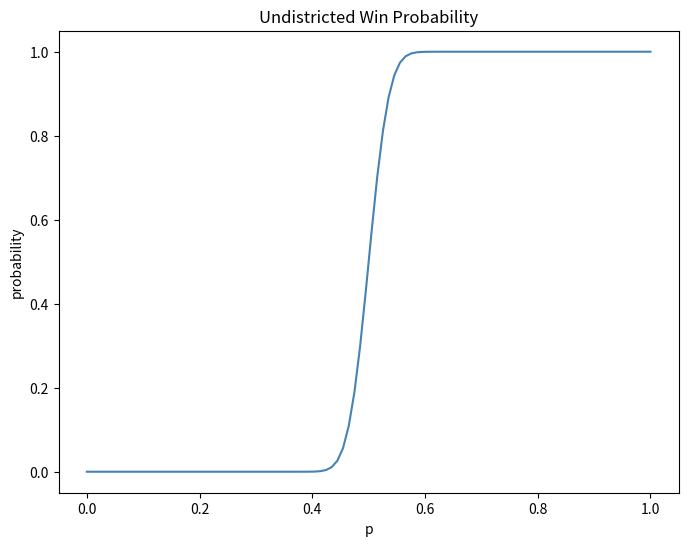
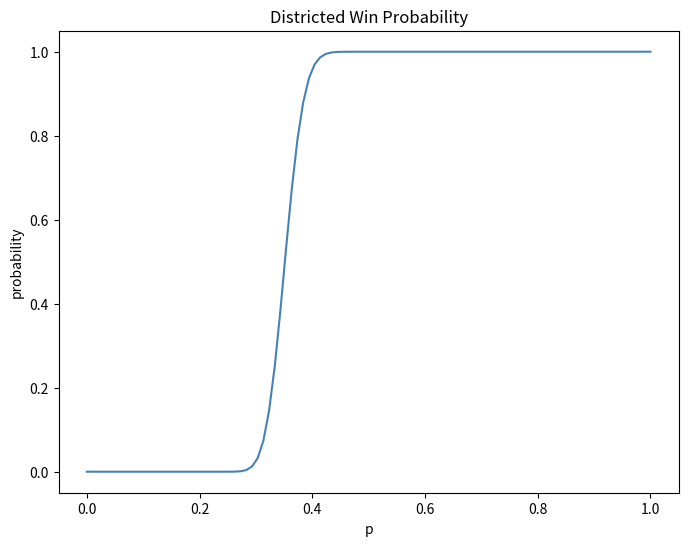

Write Python code to recreate these figures, in order.
import numpy as np
import math
import matplotlib.pyplot as plt
from scipy.integrate import quad, dblquad
from sympy import *
from decimal import *


def get_undistricted_win_probability(big_n, p):
    undistricted_win_probability = 1
    for i in range(math.ceil(big_n / 2) - 1 + 1):
        undistricted_win_probability -= (Decimal(math.factorial(big_n)) /
                                         (Decimal(math.factorial(i)) * Decimal(math.factorial(big_n - i)))) * \
                                        Decimal(p**i) * Decimal((1 - p)**(big_n - i))
    return undistricted_win_probability


def get_districted_win_probability(big_n, n, p):
    # compute after analysis of p1, p2, p3
    p1 = (3 / 2) * p
    p2 = (3 / 2) * p
    if p > 2 / 3 or big_n * p > 2 * n:
        p1 = p2 = 1.0
    p3 = 3.0 * p - p1 - p2
    first_term = 0
    for i in range(math.ceil(n / 2) - 1 + 1):
        first_term += (Decimal(math.factorial(n)) /
                       (Decimal(math.factorial(i)) * Decimal(math.factorial(n - i)))) * \
                      Decimal(p1**i) * Decimal((1 - p1)**(n - i))
    second_term = 0
    for i in range(math.ceil(n / 2) - 1 + 1):
        second_term += (Decimal(math.factorial(n)) /
                        (Decimal(math.factorial(i)) * Decimal(math.factorial(n - i)))) * \
                       Decimal(p2**i) * Decimal((1 - p2)**(n - i))
    third_term = 0
    for i in range(math.ceil(n / 2) - 1 + 1):
        third_term += (Decimal(math.factorial(n)) /
                       (Decimal(math.factorial(i)) * Decimal(math.factorial(n - i)))) * \
                      Decimal(p3**i) * Decimal((1 - p3)**(n - i))
    districted_win_probability = (1 - first_term) * (1 - second_term) * third_term + \
                                 (1 - second_term) * (1 - third_term) * first_term + \
                                 (1 - first_term) * (1 - third_term) * second_term + \
                                 (1 - first_term) * (1 - second_term) * (1 - third_term)
    return districted_win_probability


def plot(probability_name, big_n, n):
    # plot two graphs
    x = np.linspace(0.0, 1.0, num=100, dtype='float64')
    y = []
    if probability_name == 'undistricted_win_probability':
        for value in x:
            y.append(get_undistricted_win_probability(big_n, value))
        plot_title = 'Undistricted Win Probability'
    else:
        for value in x:
            y.append(get_districted_win_probability(big_n, n, value))
        plot_title = 'Districted Win Probability'
    plt.figure(figsize=(8, 6), dpi=100)
    plt.plot(x, y, color='steelblue')
    plt.xlabel('p')
    plt.ylabel('probability')
    plt.title(plot_title)
    plt.savefig(f'{probability_name}.png', bbox_inches='tight')
    plt.show()


def problem1():
    big_n = 303
    n = 101
    p = 0.51
    # compute the value for 3rd bullet point
    undistricted_win_probability = get_undistricted_win_probability(big_n, p)
    print(undistricted_win_probability)
    # compute the value for 7th bullet point
    districted_win_probability = get_districted_win_probability(big_n, n, p)
    print(districted_win_probability)
    # generate graph
    plot('undistricted_win_probability', big_n, n)
    plot('districted_win_probability', big_n, n)


def problem2():
    # solve with integral package
    pdf_y = lambda y: (1 / (2 * math.sqrt(2 * math.pi))) * np.exp(-1 * y**2 / 2) + \
                      (1 / (4 * math.pi)) * np.exp(-1 * y**2 / 4)

    pdf_x = lambda x: (1 / (2 * math.sqrt(2 * math.pi))) * np.exp(-1 * x**2 / 2) + \
                      (1 / (4 * math.pi)) * np.exp(-1 * x**2 / 4)

    pdf_x_y = lambda x, y: (1 / (4 * math.pi)) * np.exp(-1 * x**2 / 2 - y**2 / 2) + \
                      (1 / (8 * math.pi)) * np.exp(-1 * x**2 / 4 - y**2 / 4)

    print(dblquad(pdf_x_y, 1, np.inf, 1, np.inf)[0] / quad(pdf_y, 1, np.inf)[0])
    print(quad(pdf_x, 1, np.inf)[0])


def main():
    problem1()
    problem2()


if __name__ == '__main__':
    main()
